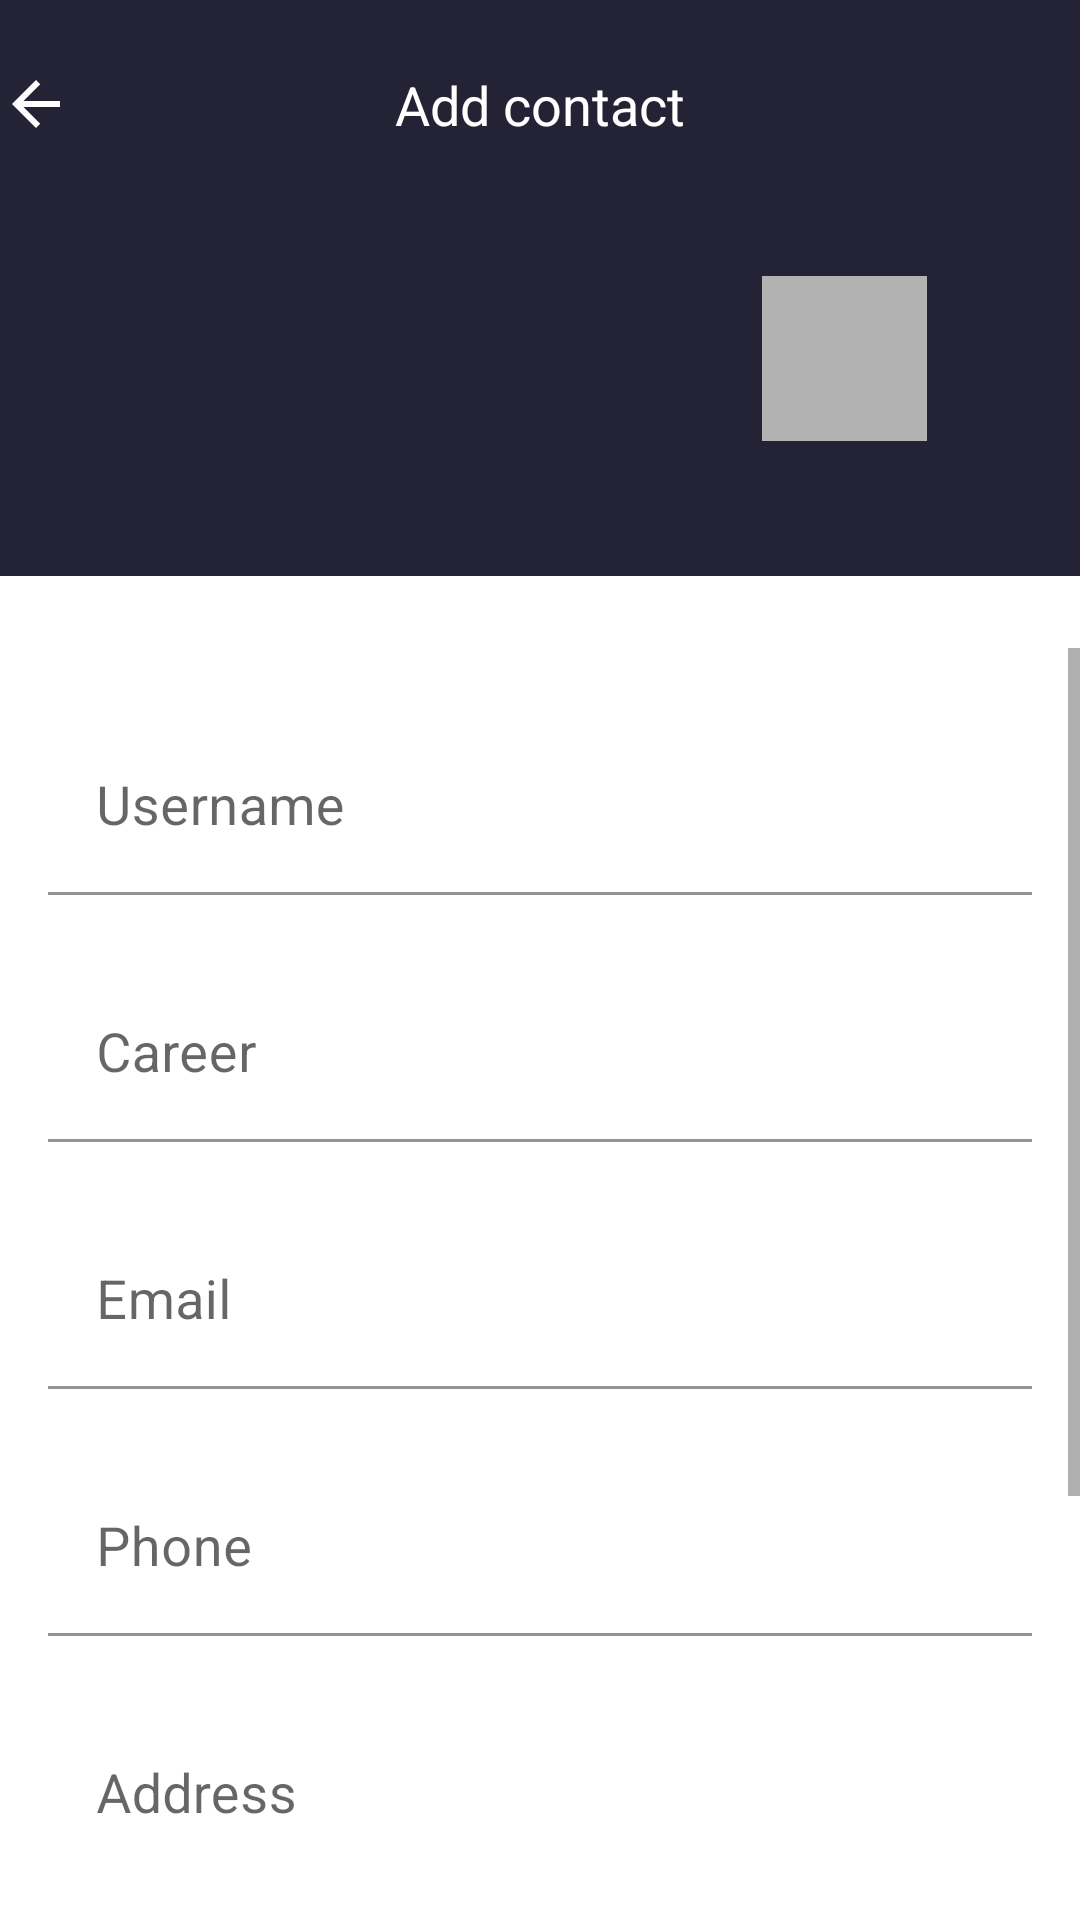

Write the Android layout XML for this screen, with the resource values it uses.
<!-- AndroidManifest.xml: application theme Theme.MyApplication3 -->
<!-- res/layout/add_contact.xml -->
<?xml version="1.0" encoding="utf-8"?>
<RelativeLayout xmlns:android="http://schemas.android.com/apk/res/android"
    xmlns:app="http://schemas.android.com/apk/res-auto"
    xmlns:tools="http://schemas.android.com/tools"
    android:layout_width="match_parent"
    android:layout_height="match_parent"
    android:background="?attr/background"
    tools:context="activity.AddContactActivity">

    <androidx.constraintlayout.widget.ConstraintLayout
        android:id="@+id/cl_main"
        android:layout_width="wrap_content"
        android:layout_height="wrap_content">

        <View
            android:id="@+id/v_top"
            android:layout_width="match_parent"
            android:layout_height="wrap_content"
            android:background="?attr/colorPrimary"
            app:layout_constraintBottom_toTopOf="@id/gl_under_v_top" />

        <ImageView
            android:id="@+id/iv_add_photo"
            android:layout_width="@dimen/grey_circle"
            android:layout_height="@dimen/grey_circle"
            android:layout_marginStart="@dimen/margin_large"
            android:background="?attr/colorOnSecondary"
            android:foreground="@drawable/camera_centred"
            app:layout_constraintBottom_toBottomOf="@+id/iv_userPhoto"
            app:layout_constraintStart_toEndOf="@+id/iv_userPhoto"
            app:layout_constraintTop_toTopOf="@+id/iv_userPhoto" />

        <ImageButton
            android:id="@+id/img_btn_back_arrow"
            android:layout_width="wrap_content"
            android:layout_height="wrap_content"
            android:layout_marginStart="@dimen/margin_back_arrow"
            android:background="@drawable/back_arrow"
            app:layout_constraintBottom_toBottomOf="@+id/tv_add_contact"
            app:layout_constraintStart_toStartOf="parent"
            app:layout_constraintTop_toTopOf="@+id/tv_add_contact" />


        <TextView
            android:id="@+id/tv_add_contact"
            android:layout_width="wrap_content"
            android:layout_height="wrap_content"
            android:background="@color/no_color"
            android:text="@string/add_contact"
            android:textColor="?attr/colorOnPrimary"
            android:textSize="@dimen/large_text_size"
            app:layout_constraintBottom_toTopOf="@+id/iv_userPhoto"
            app:layout_constraintEnd_toEndOf="parent"
            app:layout_constraintStart_toStartOf="parent"
            app:layout_constraintTop_toTopOf="parent" />

        <ImageView
            android:id="@+id/iv_userPhoto"
            android:layout_width="@dimen/user_photo_size"
            android:layout_height="@dimen/user_photo_size"
            android:backgroundTint="@drawable/btn_rect"
            android:contentDescription="@string/user_photo"
            android:foreground="@drawable/img_shaper_color_prime"
            android:scaleType="centerCrop"
            android:src="@drawable/dummy_user_photo"
            app:layout_constraintBottom_toBottomOf="@+id/v_top"
            app:layout_constraintEnd_toEndOf="parent"
            app:layout_constraintStart_toStartOf="parent"
            app:layout_constraintTop_toBottomOf="@id/tv_add_contact" />

        <androidx.constraintlayout.widget.Guideline
            android:id="@+id/gl_under_v_top"
            android:layout_width="match_parent"
            android:layout_height="match_parent"
            android:orientation="horizontal"
            app:layout_constraintGuide_percent="0.30" />

        <ScrollView
            android:id="@+id/sv_main"
            android:layout_width="match_parent"
            android:layout_height="0dp"
            android:layout_marginVertical="@dimen/margin_large"
            android:layout_marginBottom="@dimen/margin_small"
            android:isScrollContainer="false"
            app:layout_constraintBottom_toBottomOf="parent"
            app:layout_constraintEnd_toEndOf="parent"
            app:layout_constraintStart_toStartOf="parent"
            app:layout_constraintTop_toBottomOf="@id/gl_under_v_top">

            <LinearLayout
                android:id="@+id/ll_contacts"
                android:layout_width="match_parent"
                android:layout_height="wrap_content"
                android:layout_marginStart="@dimen/margin_mid"
                android:layout_marginEnd="@dimen/margin_mid"
                android:orientation="vertical"
                android:verticalScrollbarPosition="right">

                <com.google.android.material.textfield.TextInputLayout
                    android:id="@+id/til_username"
                    android:layout_width="match_parent"
                    android:layout_height="wrap_content"
                    android:layout_marginTop="@dimen/margin_large"
                    android:orientation="vertical">

                    <com.google.android.material.textfield.TextInputEditText
                        android:id="@+id/tiet_username"
                        android:layout_width="match_parent"
                        android:layout_height="wrap_content"
                        android:background="?attr/background"
                        android:hint="@string/tie_username"
                        android:textColorHint="?attr/colorOnSecondary"
                        android:textSize="@dimen/large_text_size" />
                </com.google.android.material.textfield.TextInputLayout>

                <com.google.android.material.textfield.TextInputLayout
                    android:id="@+id/til_Career"
                    android:layout_width="match_parent"
                    android:layout_height="wrap_content"
                    android:layout_marginTop="@dimen/margin_large">

                    <com.google.android.material.textfield.TextInputEditText
                        android:id="@+id/tiet_Career"
                        android:layout_width="match_parent"
                        android:layout_height="wrap_content"
                        android:background="?attr/background"
                        android:hint="@string/tie_career"
                        android:textColorHint="?attr/colorOnSecondary"
                        android:textSize="@dimen/large_text_size" />
                </com.google.android.material.textfield.TextInputLayout>

                <com.google.android.material.textfield.TextInputLayout
                    android:id="@+id/til_email"
                    android:layout_width="match_parent"
                    android:layout_height="wrap_content"
                    android:layout_marginTop="@dimen/margin_large">

                    <com.google.android.material.textfield.TextInputEditText
                        android:id="@+id/tiet_email"
                        android:layout_width="match_parent"
                        android:layout_height="wrap_content"
                        android:background="?attr/background"
                        android:hint="@string/tie_email"
                        android:textColorHint="?attr/colorOnSecondary"
                        android:textSize="@dimen/large_text_size" />
                </com.google.android.material.textfield.TextInputLayout>

                <com.google.android.material.textfield.TextInputLayout
                    android:id="@+id/til_phone"
                    android:layout_width="match_parent"
                    android:layout_height="wrap_content"
                    android:layout_marginTop="@dimen/margin_large">

                    <com.google.android.material.textfield.TextInputEditText
                        android:id="@+id/tiet_phone"
                        android:layout_width="match_parent"
                        android:layout_height="wrap_content"
                        android:background="?attr/background"
                        android:hint="@string/tie_phone"
                        android:textColorHint="?attr/colorOnSecondary"
                        android:textSize="@dimen/large_text_size" />
                </com.google.android.material.textfield.TextInputLayout>

                <com.google.android.material.textfield.TextInputLayout
                    android:id="@+id/til_address"
                    android:layout_width="match_parent"
                    android:layout_height="wrap_content"
                    android:layout_marginTop="@dimen/margin_large">

                    <com.google.android.material.textfield.TextInputEditText
                        android:id="@+id/tiet_address"
                        android:layout_width="match_parent"
                        android:layout_height="wrap_content"
                        android:background="?attr/background"
                        android:hint="@string/tie_address"
                        android:textColorHint="?attr/colorOnSecondary"
                        android:textSize="@dimen/large_text_size" />
                </com.google.android.material.textfield.TextInputLayout>

                <com.google.android.material.textfield.TextInputLayout
                    android:id="@+id/til_data_of_birth"
                    android:layout_width="match_parent"
                    android:layout_height="wrap_content"
                    android:layout_marginTop="@dimen/margin_large">

                    <com.google.android.material.textfield.TextInputEditText
                        android:id="@+id/tiet_data_of_birth"
                        android:layout_width="match_parent"
                        android:layout_height="wrap_content"
                        android:background="?attr/background"
                        android:hint="@string/tie_date_of_birth"
                        android:textColorHint="?attr/colorOnSecondary"
                        android:textSize="@dimen/large_text_size" />
                </com.google.android.material.textfield.TextInputLayout>

                <Button
                    android:id="@+id/btn_save_contact"
                    android:layout_width="match_parent"
                    android:layout_height="wrap_content"
                    android:layout_marginTop="@dimen/margin_large"
                    android:backgroundTint="?attr/colorSecondary"
                    android:text="@string/save"
                    android:textColor="?attr/colorOnPrimary" />
            </LinearLayout>
        </ScrollView>

    </androidx.constraintlayout.widget.ConstraintLayout>

</RelativeLayout>
<!-- resources referenced by this layout -->
<resources>
  <color name="no_color">#00000000</color>
  <dimen name="grey_circle">55dp</dimen>
  <dimen name="large_text_size">18sp</dimen>
  <dimen name="margin_large">24sp</dimen>
  <dimen name="margin_mid">16dp</dimen>
  <dimen name="margin_small">8dp</dimen>
  <dimen name="user_photo_size">100dp</dimen>
  <!-- drawable back_arrow (drawable) -->
  <vector xmlns:android="http://schemas.android.com/apk/res/android"
      android:width="24dp"
      android:height="24dp"
      android:tint="?attr/colorOnPrimary"
      android:viewportWidth="24"
      android:viewportHeight="24">
      <path
          android:fillColor="?attr/colorOnPrimary"
          android:pathData="M20,11H7.83l5.59,-5.59L12,4l-8,8 8,8 1.41,-1.41L7.83,13H20v-2z" />
  </vector>
  <!-- drawable camera_centred (drawable) -->
  <?xml version="1.0" encoding="utf-8"?>
  <layer-list xmlns:android="http://schemas.android.com/apk/res/android">
      <item>
              <shape
                  android:innerRadiusRatio="2"
                  android:shape="ring"
                  android:thicknessRatio="1"
                  android:useLevel="false">
                  <gradient
                      android:type="radial"
                      android:gradientRadius="8dp"
                      android:endColor="?attr/colorPrimary"
                      />
              </shape>
  
      </item>
      <item android:top="@dimen/camera_centred"
          android:bottom="@dimen/camera_centred"
          android:left="@dimen/camera_centred"
          android:right="@dimen/camera_centred"
          android:drawable="@drawable/camera"/>
  </layer-list>
  <string name="add_contact">Add contact</string>
  <string name="save">save</string>
  <string name="tie_address">Address</string>
  <string name="tie_career">Career</string>
  <string name="tie_date_of_birth">Date of birth</string>
  <string name="tie_email">Email</string>
  <string name="tie_phone">Phone</string>
  <string name="tie_username">Username</string>
  <string name="user_photo">User photo</string>
  <style name="Theme.MyApplication3" parent="Theme.MaterialComponents.DayNight.NoActionBar">
          
          <item name="colorPrimary">@color/dark_blue</item>
          <item name="colorPrimaryVariant">#12111B</item>
          <item name="colorOnPrimary">@color/white</item>
          
          <item name="colorSecondary">@color/orange</item>
          
          <item name="colorOnSecondary">@color/second_text_color</item>
          
          <item name="android:statusBarColor" tools:targetApi="l">?attr/colorPrimaryVariant</item>
          <item name="background">@color/white</item>
          
          <item name="android:windowActivityTransitions">true</item>
      </style>
  <dimen name="camera_centred">15dp</dimen>
  <!-- drawable camera (drawable) -->
  <vector xmlns:android="http://schemas.android.com/apk/res/android"
      android:width="24dp"
      android:height="24dp"
      android:viewportWidth="24"
      android:viewportHeight="24"
      >
      <path
          android:fillColor="?attr/colorOnPrimary"
          android:pathData="M3,4V1h2v3h3v2H5v3H3V6H0V4H3zM6,10V7h3V4h7l1.83,2H21c1.1,0 2,0.9 2,2v12c0,1.1 -0.9,2 -2,2H5c-1.1,0 -2,-0.9 -2,-2V10H6zM13,19c2.76,0 5,-2.24 5,-5s-2.24,-5 -5,-5s-5,2.24 -5,5S10.24,19 13,19zM9.8,14c0,1.77 1.43,3.2 3.2,3.2s3.2,-1.43 3.2,-3.2s-1.43,-3.2 -3.2,-3.2S9.8,12.23 9.8,14z" />
  </vector>
  <color name="dark_blue">#242235</color>
  <color name="white">#FFFFFF</color>
  <color name="orange">#FB5E06</color>
  <color name="second_text_color">#B2B2B3</color>
</resources>
